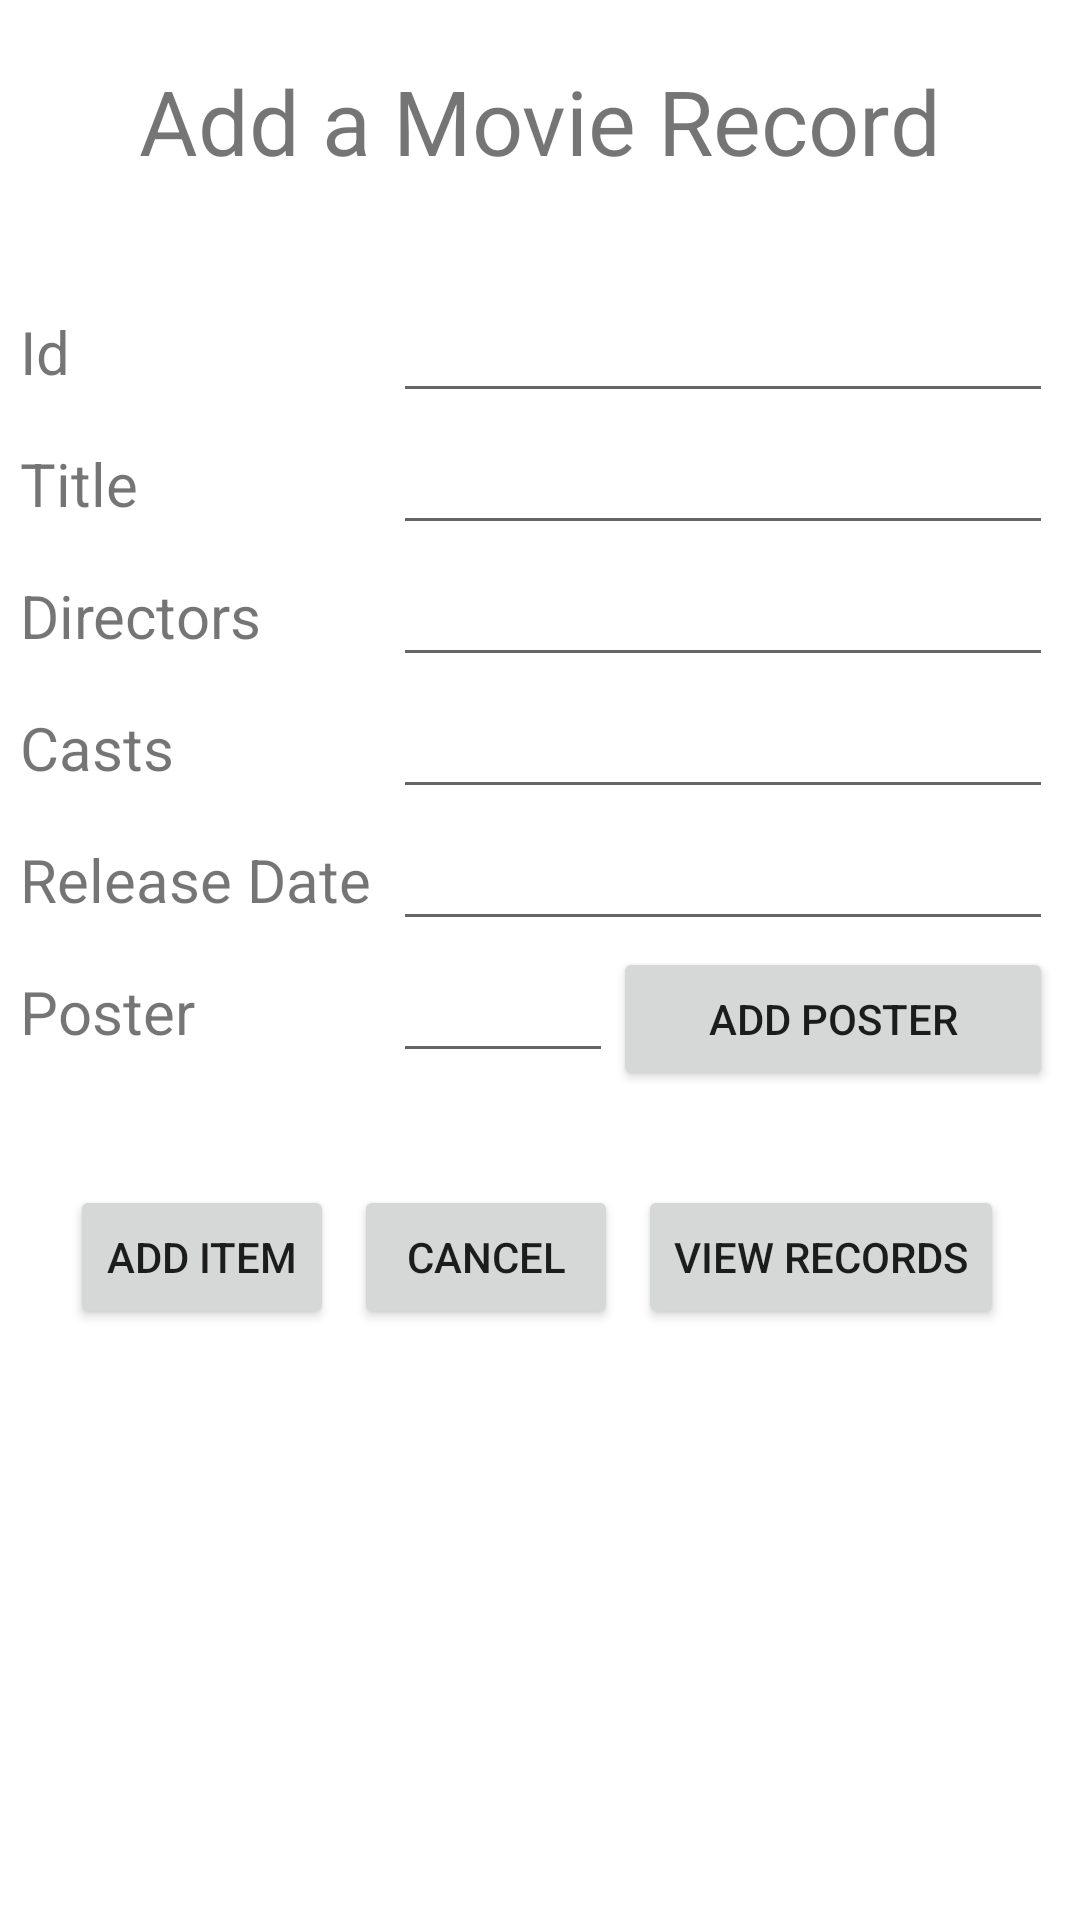

Produce the Android XML layout that renders to this screen, including the resource entries it uses.
<!-- AndroidManifest.xml: application theme Theme.MovieBuddy -->
<!-- res/layout/activity_create_movie.xml -->
<?xml version="1.0" encoding="utf-8"?>
<LinearLayout xmlns:android="http://schemas.android.com/apk/res/android"
    xmlns:app="http://schemas.android.com/apk/res-auto"
    xmlns:tools="http://schemas.android.com/tools"
    android:layout_width="match_parent"
    android:layout_height="match_parent"
    android:orientation="vertical"
    tools:context=".CreateMovie">

    <TextView
        android:id="@+id/add_title"
        android:layout_width="wrap_content"
        android:layout_height="wrap_content"
        android:layout_gravity="center_horizontal"
        android:layout_marginTop="60px"
        android:text="Add a Movie Record"
        android:textSize="90px"/>

    <TableLayout
        android:layout_width="wrap_content"
        android:layout_height="wrap_content"
        android:layout_marginLeft="20px"
        android:layout_marginTop="100px"
        android:stretchColumns="*"
        android:shrinkColumns="*">

        <TableRow>
            <TextView
                android:id="@+id/id"
                android:text="Id"
                android:textSize="60px"/>

            <EditText
                android:id="@+id/id_input"
                android:layout_width="match_parent"
                android:layout_height="wrap_content"
                android:layout_span="30"
                android:textSize="60px"
                android:minWidth="250dp"/>
        </TableRow>

        <TableRow>
            <TextView
                android:id="@+id/title"
                android:text="Title"
                android:textSize="60px"/>

            <EditText
                android:id="@+id/title_input"
                android:layout_width="match_parent"
                android:layout_height="wrap_content"
                android:layout_span="30"
                android:textSize="60px"/>
        </TableRow>

        <TableRow>

            <TextView
                android:id="@+id/directors"
                android:text="Directors"
                android:textSize="60px"/>

            <EditText
                android:id="@+id/directors_input"
                android:layout_width="match_parent"
                android:layout_height="wrap_content"
                android:layout_span="30"
                android:textSize="60px"/>

        </TableRow>

        <TableRow>
            <TextView
                android:id="@+id/casts"
                android:text="Casts"
                android:textSize="60px"/>

            <EditText
                android:id="@+id/casts_input"
                android:layout_width="match_parent"
                android:layout_height="wrap_content"
                android:layout_span="30"
                android:textSize="60px"/>
        </TableRow>

        <TableRow>
            <TextView
                android:id="@+id/rdate"
                android:text="Release Date"
                android:textSize="60px"/>

            <EditText
                android:id="@+id/rdate_input"
                android:layout_width="match_parent"
                android:layout_height="wrap_content"
                android:layout_span="30"
                android:textSize="60px"/>
        </TableRow>

        <TableRow>
            <TextView
                android:id="@+id/poster"
                android:text="Poster"
                android:textSize="60px"/>

            <EditText
                android:id="@+id/poster_input"
                android:layout_width="match_parent"
                android:layout_height="wrap_content"
                android:layout_span="10"
                android:textSize="60px"/>

            <Button
                android:id="@+id/addPosterBtn"
                android:layout_width="50dp"
                android:layout_height="wrap_content"
                android:layout_span="20"
                android:text="Add Poster"/>

        </TableRow>

    </TableLayout>

    <LinearLayout
        android:layout_width="wrap_content"
        android:layout_height="wrap_content"
        android:orientation="horizontal"
        android:layout_marginLeft="70px"
        android:layout_marginTop="100px">

        <Button
            android:id="@+id/addBtn"
            android:layout_width="wrap_content"
            android:layout_height="wrap_content"
            android:text="Add Item"/>

        <Button
            android:id="@+id/cancelBtn"
            android:layout_width="wrap_content"
            android:layout_height="wrap_content"
            android:layout_marginLeft="20px"
            android:text="Cancel" />

        <Button
            android:id="@+id/viewBtn"
            android:layout_width="wrap_content"
            android:layout_height="wrap_content"
            android:layout_marginLeft="20px"
            android:text="View Records" />

    </LinearLayout>

    <TextView
        android:id="@+id/response"
        android:layout_width="wrap_content"
        android:layout_height="wrap_content"
        android:layout_marginTop="60dp"
        android:textSize="60px" />

</LinearLayout>
<!-- resources referenced by this layout -->
<resources>
  <style name="Theme.MovieBuddy" parent="Theme.MaterialComponents.DayNight.DarkActionBar">
          
          <item name="colorPrimary">@color/purple_500</item>
          <item name="colorPrimaryVariant">@color/purple_700</item>
          <item name="colorOnPrimary">@color/white</item>
          
          <item name="colorSecondary">@color/teal_200</item>
          <item name="colorSecondaryVariant">@color/teal_700</item>
          <item name="colorOnSecondary">@color/black</item>
          
          <item name="android:statusBarColor">?attr/colorPrimaryVariant</item>
          
      </style>
  <!-- not gathered from this repository: default colours our renderer supplied (Android Studio template values) -->
  <color name="purple_500">#FF6200EE</color>
  <color name="purple_700">#FF3700B3</color>
  <color name="teal_200">#FF03DAC5</color>
  <color name="teal_700">#FF018786</color>
  <color name="black">#FF000000</color>
  <color name="white">#FFFFFFFF</color>
</resources>
